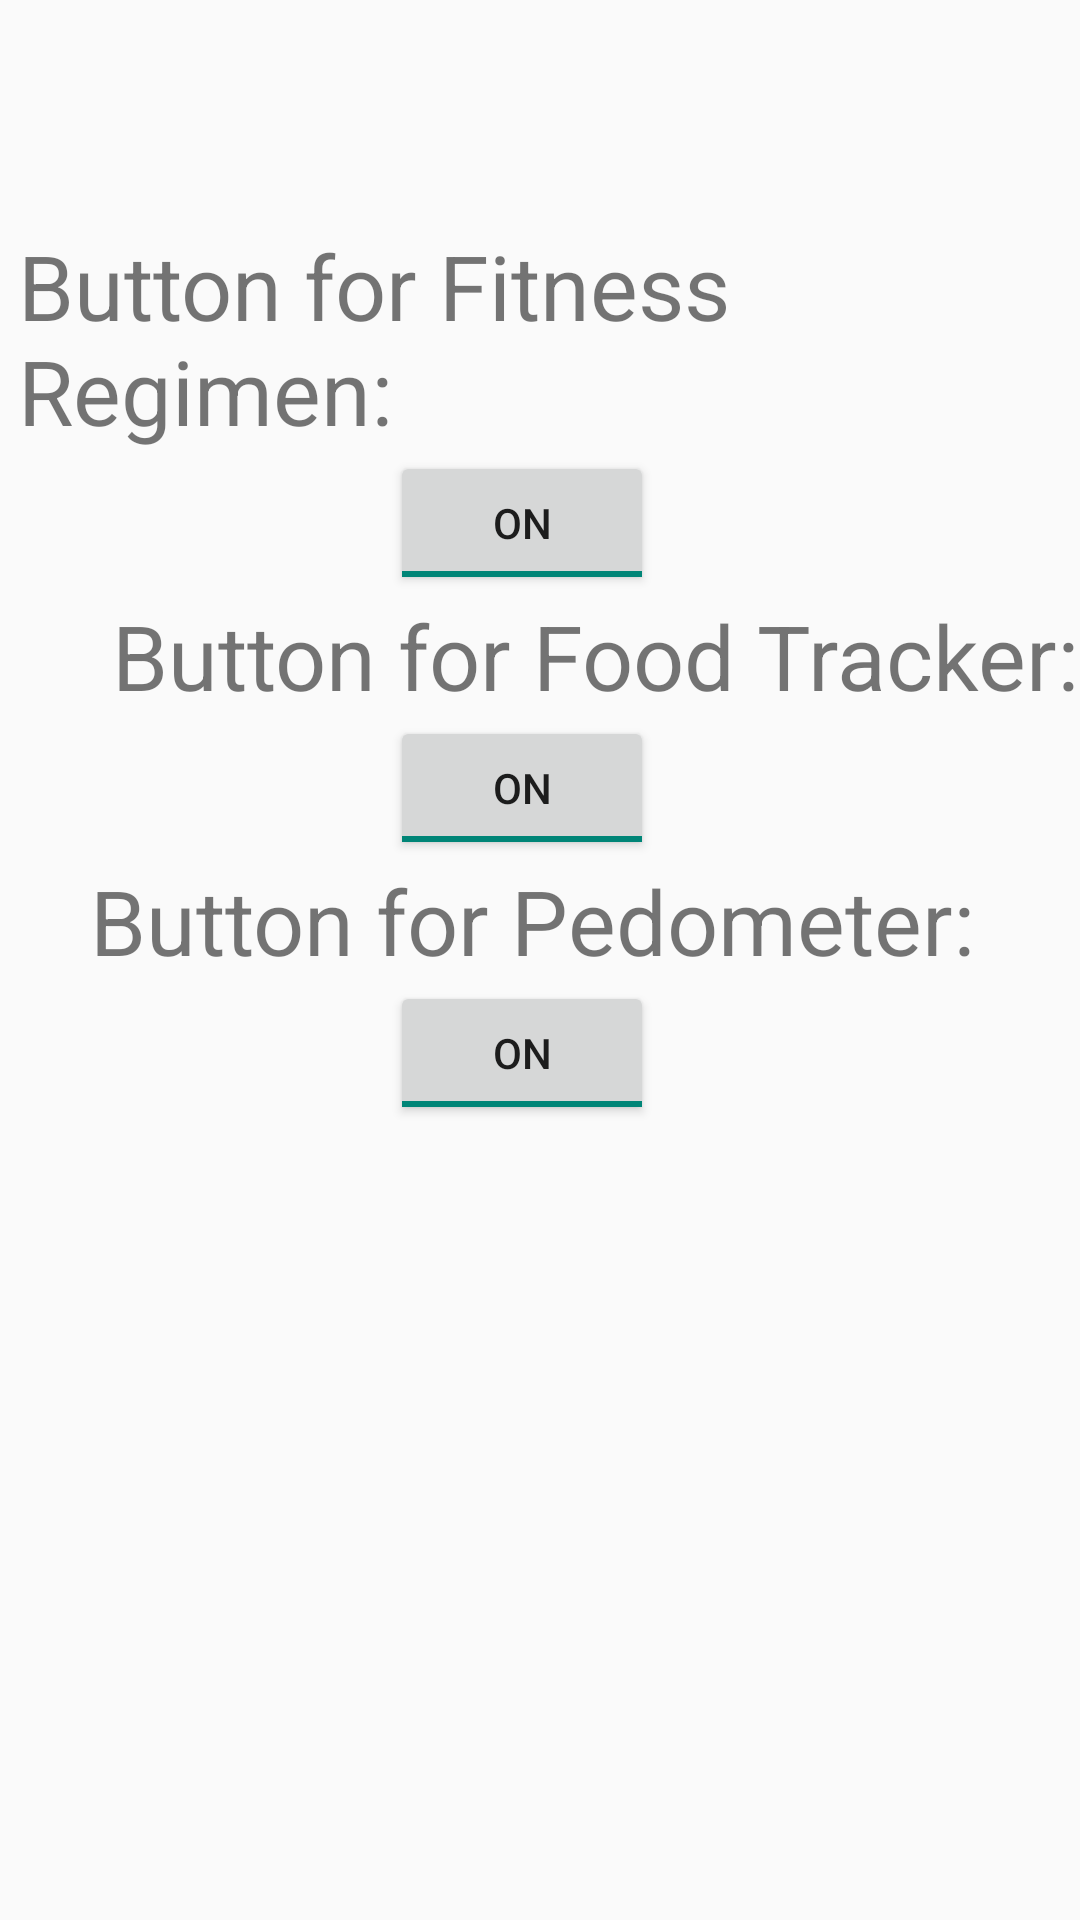

Here is an Android app screen rendered from its layout file. Give the layout XML and the strings, colors and styles it references.
<!-- AndroidManifest.xml: application theme AppTheme -->
<!-- res/layout/settings_page.xml -->
<?xml version="1.0" encoding="utf-8"?>
<LinearLayout xmlns:android="http://schemas.android.com/apk/res/android"
    android:orientation="vertical" android:layout_width="match_parent"
    android:layout_height="match_parent"
    android:weightSum="1">

    <TextView
        android:layout_width="match_parent"
        android:layout_height="wrap_content"
        android:layout_marginTop="75dp"
        android:layout_marginLeft="4dp"
        android:layout_gravity="center"
        android:text="Button for Fitness Regimen:"
        android:textSize="30sp" />

    <ToggleButton
        android:id="@+id/fitnessButton"
        android:layout_width="wrap_content"
        android:layout_marginLeft="130dp"
        android:layout_height="wrap_content"
        android:layout_alignTop="@+id/toggleButton"
        android:checked="true"
        android:text="Off" />

    <TextView
        android:layout_width="match_parent"
        android:layout_height="wrap_content"
        android:layout_marginLeft="25dp"
        android:layout_gravity="center"
        android:text="Button for Food Tracker:"
        android:textSize="30sp" />

    <ToggleButton
        android:id="@+id/foodButton"
        android:layout_marginLeft="130dp"
        android:layout_width="wrap_content"
        android:layout_height="wrap_content"
        android:layout_alignTop="@+id/toggleButton"
        android:checked="true"
        android:text="Off" />

    <TextView
        android:layout_width="match_parent"
        android:layout_height="wrap_content"
        android:layout_marginLeft="20dp"
        android:layout_gravity="center"
        android:text="Button for Pedometer:"
        android:textSize="30sp" />

    <ToggleButton
        android:id="@+id/pedometerButton"
        android:layout_width="wrap_content"
        android:layout_marginLeft="130dp"
        android:layout_height="wrap_content"
        android:layout_alignTop="@+id/toggleButton"
        android:checked="true"
        android:text="Off" />

</LinearLayout>
<!-- resources referenced by this layout -->
<resources>
  <style name="AppTheme" parent="Theme.AppCompat.Light.DarkActionBar">
          <item name="android:windowContentTransitions">true</item>
          <item name="android:windowAllowEnterTransitionOverlap">true</item>
          <item name="android:windowAllowReturnTransitionOverlap">true</item>
          <item name="android:windowSharedElementEnterTransition">@android:transition/move</item>
          <item name="android:windowSharedElementExitTransition">@android:transition/move</item>
      </style>
</resources>
